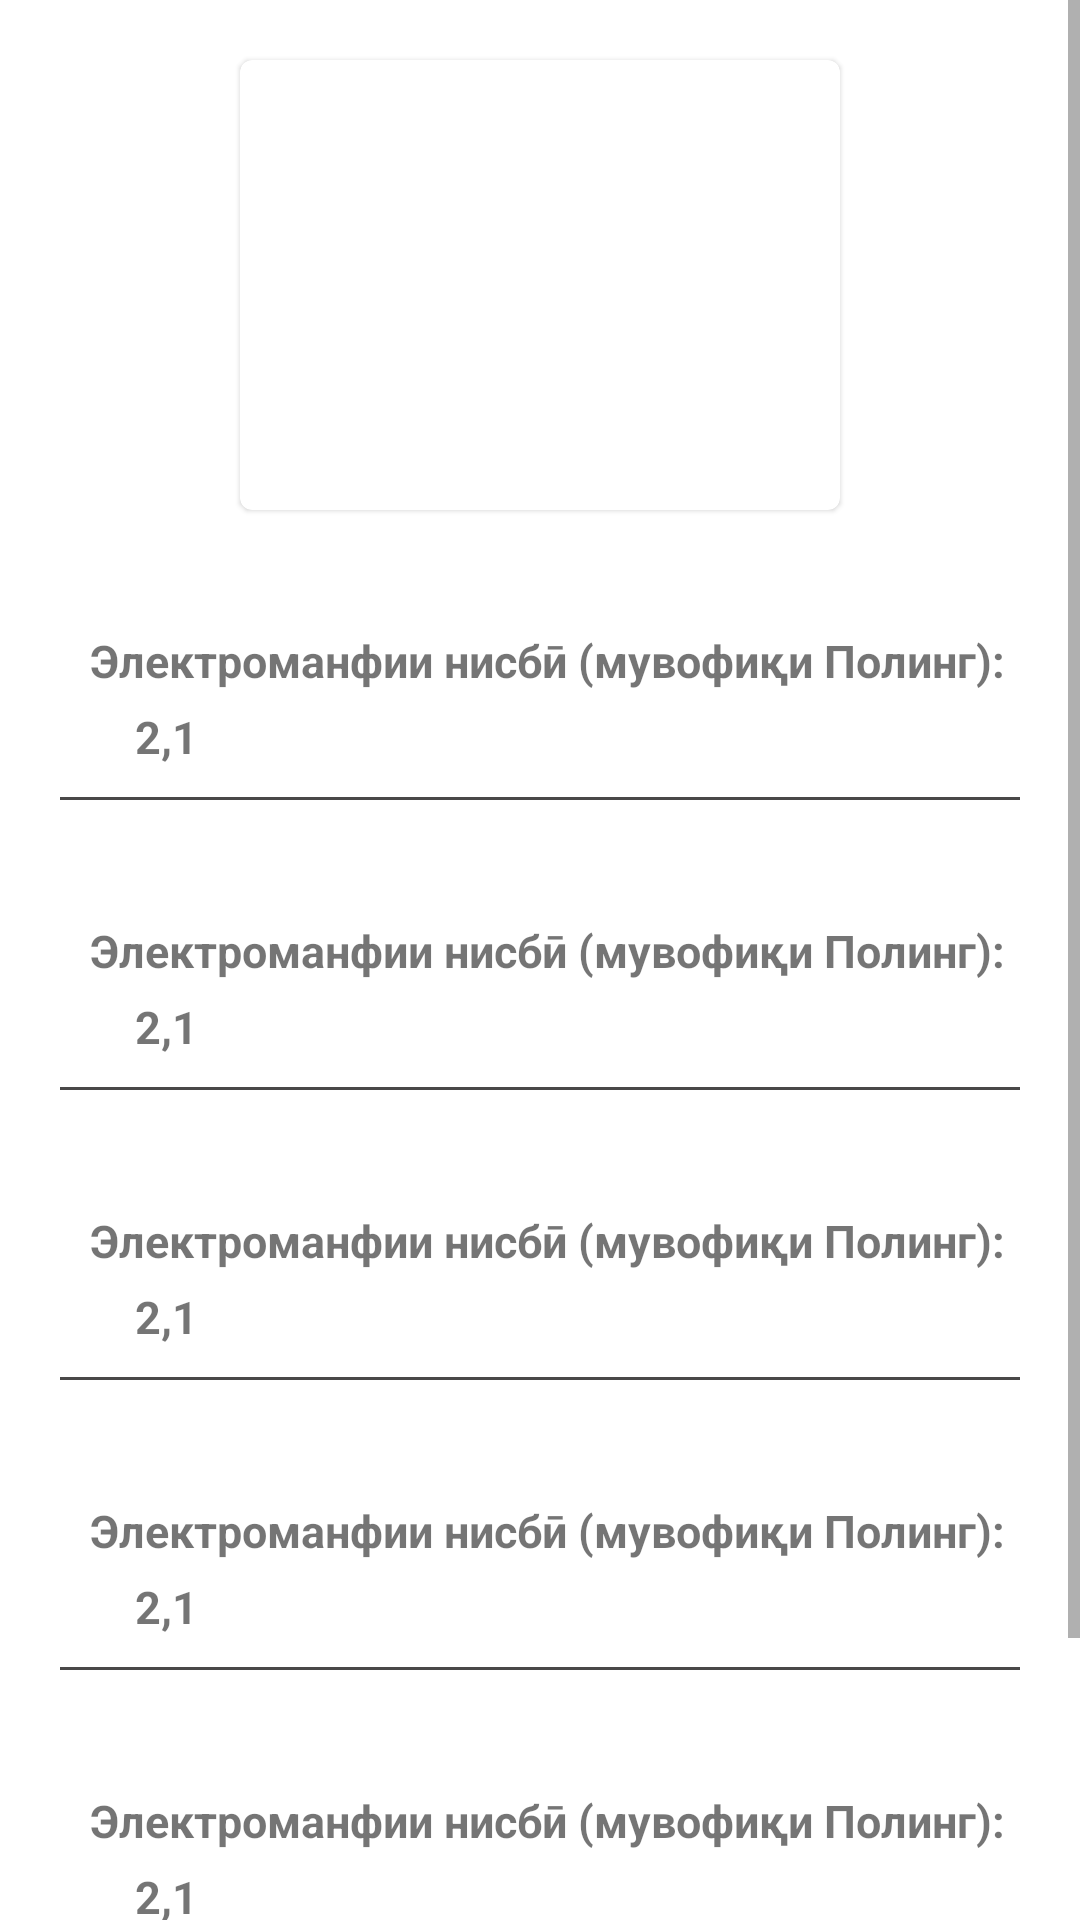

Produce the Android XML layout that renders to this screen, including the resource entries it uses.
<!-- AndroidManifest.xml: application theme Theme.Сhemistry -->
<!-- res/layout/fragment_details.xml -->
<?xml version="1.0" encoding="utf-8"?>
<ScrollView xmlns:android="http://schemas.android.com/apk/res/android"
    xmlns:app="http://schemas.android.com/apk/res-auto"
    xmlns:tools="http://schemas.android.com/tools"
    android:layout_width="match_parent"
    android:clipToPadding="false"
    android:layout_height="match_parent"
    tools:context=".presentation.details.DetailsFragment">

    <androidx.constraintlayout.widget.ConstraintLayout
        android:layout_width="match_parent"
        android:layout_height="wrap_content">

        <com.google.android.material.card.MaterialCardView
            android:id="@+id/cv_element"
            android:layout_width="200dp"
            android:layout_height="150dp"
            android:layout_margin="20dp"
            app:layout_constraintEnd_toEndOf="parent"
            app:layout_constraintStart_toStartOf="parent"
            app:layout_constraintTop_toTopOf="parent">

            <FrameLayout
                android:layout_width="match_parent"
                android:layout_height="match_parent">

                <TextView
                    android:id="@+id/table_id"
                    android:layout_width="wrap_content"
                    android:layout_height="wrap_content"
                    android:layout_gravity="top|start"
                    android:layout_marginStart="5dp"
                    android:layout_marginTop="15dp"
                    android:gravity="center"
                    android:textSize="20sp"
                    app:layout_constraintStart_toStartOf="parent"
                    app:layout_constraintTop_toTopOf="parent"
                    tools:text="111"
                    tools:textColor="#000000" />

                <TextView
                    android:id="@+id/alphabet"
                    android:layout_width="wrap_content"
                    android:layout_height="wrap_content"
                    android:layout_gravity="center"
                    android:gravity="center_vertical"
                    android:textSize="50sp"
                    app:layout_constraintBottom_toBottomOf="parent"
                    app:layout_constraintEnd_toEndOf="parent"
                    app:layout_constraintStart_toStartOf="parent"
                    app:layout_constraintTop_toTopOf="parent"
                    tools:text="H"
                    tools:textColor="#B64E4E" />

                <TextView
                    android:id="@+id/table_weight"
                    android:layout_width="wrap_content"
                    android:layout_height="wrap_content"
                    android:layout_gravity="bottom|start"
                    android:layout_marginStart="5dp"
                    android:layout_marginEnd="10dp"
                    android:layout_marginBottom="15dp"
                    android:gravity="center"
                    android:maxLines="1"
                    android:textColor="#57B0D3"
                    android:textSize="15sp"
                    tools:text="126.9045±1" />

                <TextView
                    android:id="@+id/table_name"
                    android:layout_width="wrap_content"
                    android:layout_height="wrap_content"
                    android:layout_gravity="bottom|end"
                    android:layout_marginStart="10dp"
                    android:layout_marginEnd="5dp"
                    android:layout_marginBottom="15dp"
                    android:gravity="center"
                    android:textColor="#57B0D3"
                    android:textSize="15sp"
                    tools:text="Водород" />

                <TextView
                    android:id="@+id/table_group"
                    android:layout_width="wrap_content"
                    android:layout_height="wrap_content"
                    android:layout_gravity="end|top"
                    android:layout_marginTop="15dp"
                    android:layout_marginEnd="10dp"
                    android:gravity="center"
                    android:textSize="20sp"
                    app:layout_constraintEnd_toEndOf="parent"
                    app:layout_constraintTop_toTopOf="parent"
                    tools:text="IV"
                    tools:textColor="#000000" />

            </FrameLayout>

        </com.google.android.material.card.MaterialCardView>


        <include
            android:id="@+id/first"
            layout="@layout/item_in_details_desc"
            android:layout_width="0dp"
            android:layout_margin="20dp"
            android:layout_height="wrap_content"
            android:layout_marginTop="20dp"
            app:layout_constraintEnd_toEndOf="parent"
            app:layout_constraintStart_toStartOf="parent"
            app:layout_constraintTop_toBottomOf="@+id/cv_element" />

        <include
            android:id="@+id/second"
            layout="@layout/item_in_details_desc"
            android:layout_width="0dp"
            android:layout_margin="20dp"
            android:layout_height="wrap_content"
            android:layout_marginTop="20dp"
            app:layout_constraintEnd_toEndOf="parent"
            app:layout_constraintStart_toStartOf="parent"
            app:layout_constraintTop_toBottomOf="@+id/first" />

        <include
            android:id="@+id/third"
            layout="@layout/item_in_details_desc"
            android:layout_width="0dp"
            android:layout_margin="20dp"
            android:layout_height="wrap_content"
            android:layout_marginTop="20dp"
            app:layout_constraintEnd_toEndOf="parent"
            app:layout_constraintStart_toStartOf="parent"
            app:layout_constraintTop_toBottomOf="@+id/second" />

        <include
            android:id="@+id/fourth"
            layout="@layout/item_in_details_desc"
            android:layout_width="0dp"
            android:layout_margin="20dp"
            android:layout_height="wrap_content"
            android:layout_marginTop="20dp"
            app:layout_constraintEnd_toEndOf="parent"
            app:layout_constraintStart_toStartOf="parent"
            app:layout_constraintTop_toBottomOf="@+id/third" />

        <include
            android:id="@+id/fives"
            layout="@layout/item_in_details_desc"
            android:layout_width="0dp"
            android:layout_margin="20dp"
            android:layout_height="wrap_content"
            android:layout_marginTop="20dp"
            app:layout_constraintEnd_toEndOf="parent"
            app:layout_constraintStart_toStartOf="parent"
            app:layout_constraintTop_toBottomOf="@+id/fourth" />

        <include
            android:id="@+id/six"
            layout="@layout/item_in_details_desc"
            android:layout_width="0dp"
            android:layout_margin="20dp"
            android:layout_height="wrap_content"
            android:layout_marginTop="20dp"
            app:layout_constraintEnd_toEndOf="parent"
            app:layout_constraintStart_toStartOf="parent"
            app:layout_constraintTop_toBottomOf="@+id/fives" />
    </androidx.constraintlayout.widget.ConstraintLayout>

</ScrollView>
<!-- res/layout/item_in_details_desc.xml (included above) -->
<?xml version="1.0" encoding="utf-8"?>
<androidx.constraintlayout.widget.ConstraintLayout xmlns:android="http://schemas.android.com/apk/res/android"
    xmlns:app="http://schemas.android.com/apk/res-auto"
    xmlns:tools="http://schemas.android.com/tools"
    android:layout_width="match_parent"
    android:layout_height="wrap_content">


    <TextView
        android:id="@+id/first_label"
        android:layout_width="wrap_content"
        android:layout_height="wrap_content"
        android:layout_marginStart="10dp"
        android:layout_marginTop="20dp"
        android:text="@string/first"
        android:textSize="15sp"
        android:textStyle="bold"
        app:layout_constraintStart_toStartOf="parent"
        app:layout_constraintTop_toTopOf="parent" />

    <TextView
        android:id="@+id/first_desc"
        android:layout_width="wrap_content"
        android:layout_height="wrap_content"
        android:layout_marginStart="25dp"
        android:layout_marginTop="5dp"
        android:textSize="15sp"
        android:textStyle="bold"
        app:layout_constraintStart_toStartOf="parent"
        app:layout_constraintTop_toBottomOf="@+id/first_label"
        tools:text="2,1" />

    <View
        android:layout_width="0dp"
        android:layout_height="1dp"
        android:layout_marginTop="10dp"
        android:background="#494848"
        app:layout_constraintEnd_toEndOf="parent"
        app:layout_constraintStart_toStartOf="parent"
        app:layout_constraintTop_toBottomOf="@id/first_desc" />

</androidx.constraintlayout.widget.ConstraintLayout>
<!-- resources referenced by this layout -->
<resources>
  <string name="first">Электроманфии нисбӣ (мувофиқи Полинг):</string>
  <style name="Theme.Сhemistry" parent="Theme.MaterialComponents.DayNight.NoActionBar">
          
          <item name="colorPrimary">@color/purple_500</item>
          <item name="colorPrimaryVariant">@color/purple_700</item>
          <item name="colorOnPrimary">@color/white</item>
          
          <item name="colorSecondary">@color/teal_200</item>
          <item name="colorSecondaryVariant">@color/teal_700</item>
          <item name="colorOnSecondary">@color/black</item>
          
          <item name="android:statusBarColor" tools:targetApi="l">?attr/colorPrimaryVariant</item>
          
      </style>
  <color name="purple_500">#809F92</color>
  <color name="purple_700">#FF3700B3</color>
  <color name="white">#FFFFFFFF</color>
  <color name="teal_200">#FF03DAC5</color>
  <color name="teal_700">#FF018786</color>
  <color name="black">#FF000000</color>
</resources>
